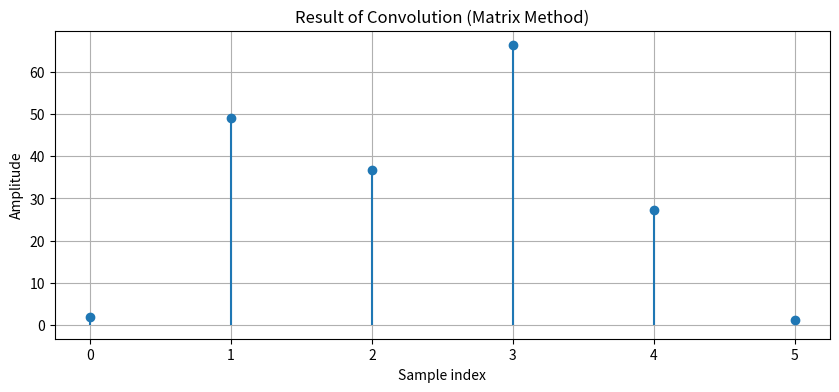

This chart was generated by the following Python code:
import numpy as np
import matplotlib.pyplot as plt


def convolve_via_matrix(x, h):
    """
    Simulate convolution using a matrix approach.

    Parameters:
    x (array): Input signal.
    h (array): Impulse response.

    Returns:
    y (array): Convolution result of x and h.
    """
    len_x = len(x)
    len_h = len(h)
    len_y = len_x + len_h - 1  # Length of the convolution result

    # Create an empty matrix to hold shifted versions of x
    X_matrix = np.zeros((len_h, len_y))

    # Populate the matrix with shifted copies of x
    for i in range(len_h):
        X_matrix[i, i:i + len_x] = x

    # Flip the impulse response (h) to perform convolution
    h_flipped = h[::-1]

    # Multiply and sum across rows to get the convolution result
    y = X_matrix.T @ h_flipped  # Equivalent to summing product of rows with h

    return y


# Define the input signals
x = np.array([6, 4, 8, 3])  # Example input signal
h = np.array([0.4, 8, 0.3])  # Example impulse response

# Perform convolution
y = convolve_via_matrix(x, h)

# Plot the results
plt.figure(figsize=(10, 4))
plt.stem(y, basefmt=" ")
plt.title("Result of Convolution (Matrix Method)")
plt.xlabel("Sample index")
plt.ylabel("Amplitude")
plt.grid()
plt.show()